Run: headless pygame with SDL's dummy video driver; simulated clock (each Clock.tick advances the game by its frame time, no real sleeping); random seed 0; keys injected as events and as key.get_pressed() state; no mouse input.
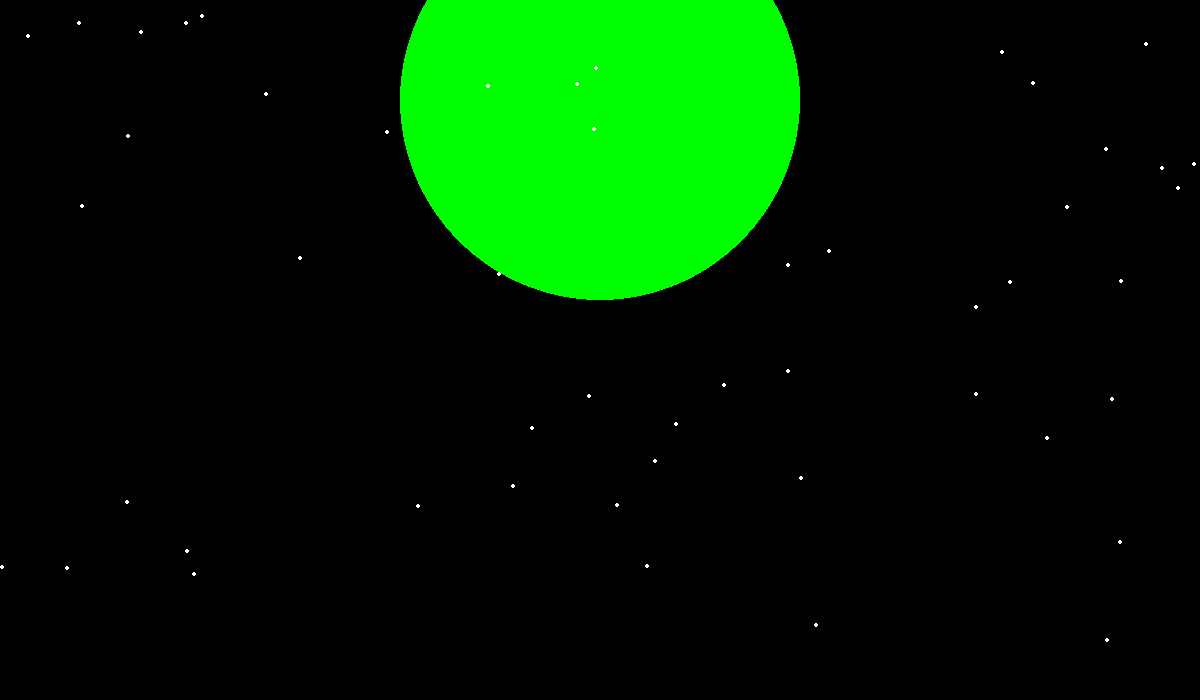
Frame 1 of 4 · flips 1–60 · no input
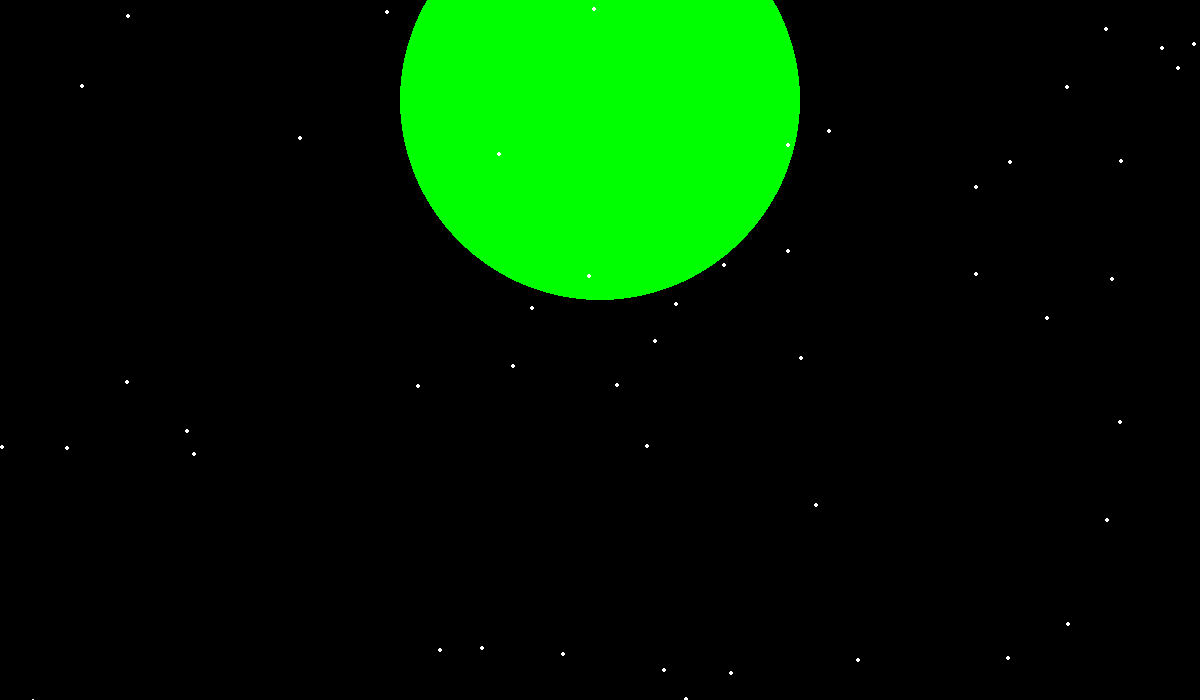
Frame 2 of 4 · flips 61–180 · tapped SPACE, RETURN · held RIGHT (→), D
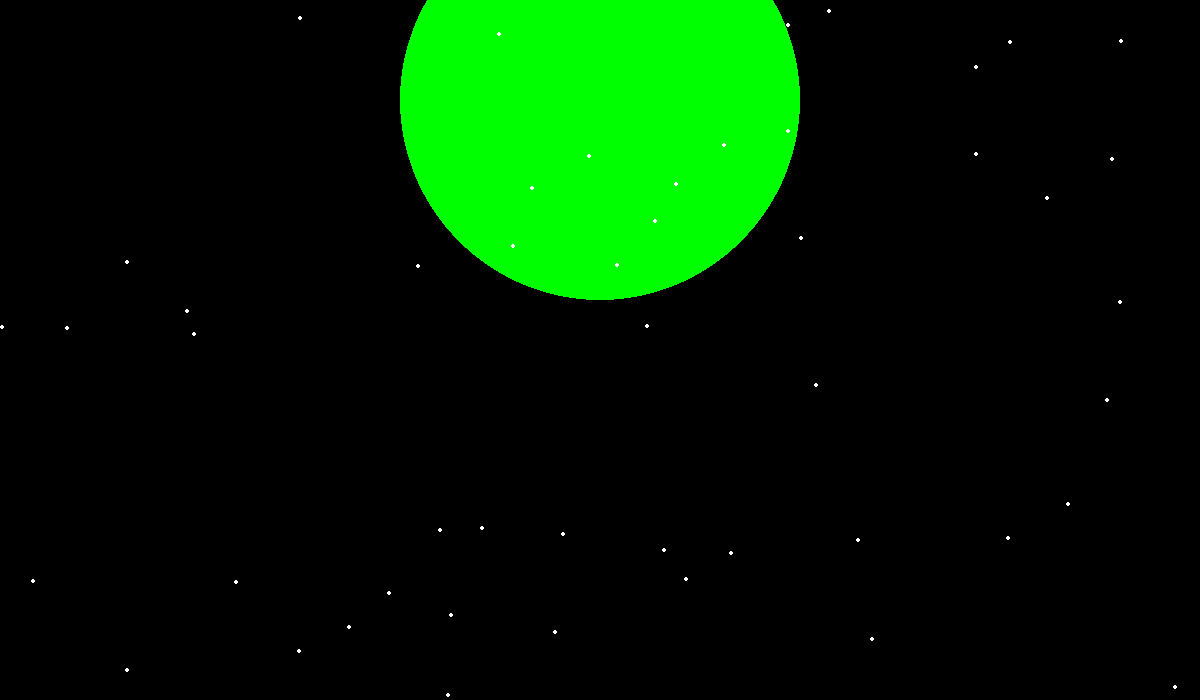
Frame 3 of 4 · flips 181–300 · held DOWN (↓), S
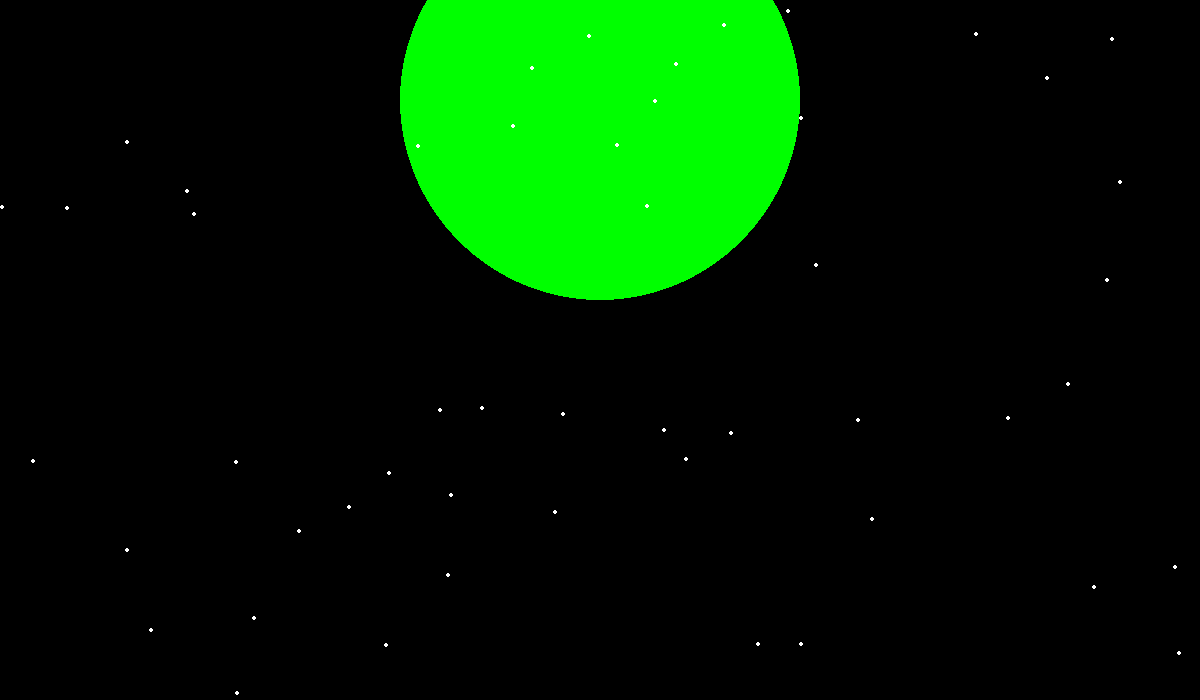
Frame 4 of 4 · flips 301–420 · held LEFT (←), A, UP (↑), W

The pygame program that drew these frames:

# Sample Python/Pygame Programs
# Simpson College Computer Science
# http://cs.simpson.edu

import pygame
import random

#  Classes  #



# Define some colors
black    = (   0,   0,   0)
white    = ( 255, 255, 255)
green    = (   0, 255,   0)
red      = ( 255,   0,   0)

pygame.init()

# Set the width and height of the screen [width,height]
X_MAX = 1200
X_MID = X_MAX // 2
Y_MAX = 700
size=[X_MAX, Y_MAX]
screen = pygame.display.set_mode(size)

pygame.display.set_caption("snowball: bad luck")

#Loop until the user clicks the close button.
done=False

# Used to manage how fast the screen updates
clock=pygame.time.Clock()

# This is your position
# snowball = [349, 10]

# Other snowflakes' positions
snow_position = []
for i in range(50):
    x = random.randrange(0, X_MAX)
    y = random.randrange(0, Y_MAX)
    snow_position.append([x, y])

# Speed of snowflakes
speed = 100

# def snowball(screen, x, y

counter = 0
the_size = 1

# -------- Main Program Loop -----------

while done==False:
    for event in pygame.event.get(): # User did something
        if event.type == pygame.QUIT: # If user clicked close
            done=True # Flag that we are done so we exit this loop

    screen.fill(black)

    # Draw snowball
    #counter += 1
    #if counter > 200:
    #    the_size += 1
    #    counter == 0
    pygame.draw.circle(screen, green, [X_MID, 100], 200)

    for (index, snowflake) in enumerate(snow_position):
        pygame.draw.circle(screen, white, snowflake, 2)

        # Move other snowflakes up one pixel
        snowflake[1] -= 1

        # If snowflake moved off screen
        if snowflake[1] == 0:
            y = random.randrange(Y_MAX + 20, Y_MAX + 50)
            x = random.randrange(0, X_MAX)
            snow_position[index] = [x, y]

    # Go ahead and update the screen with what we've drawn.
    pygame.display.flip()

    # speed
    clock.tick(speed)

# Close the window and quit.
# If you forget this line, the program will 'hang'
# on exit if running from IDLE.
pygame.quit ()
